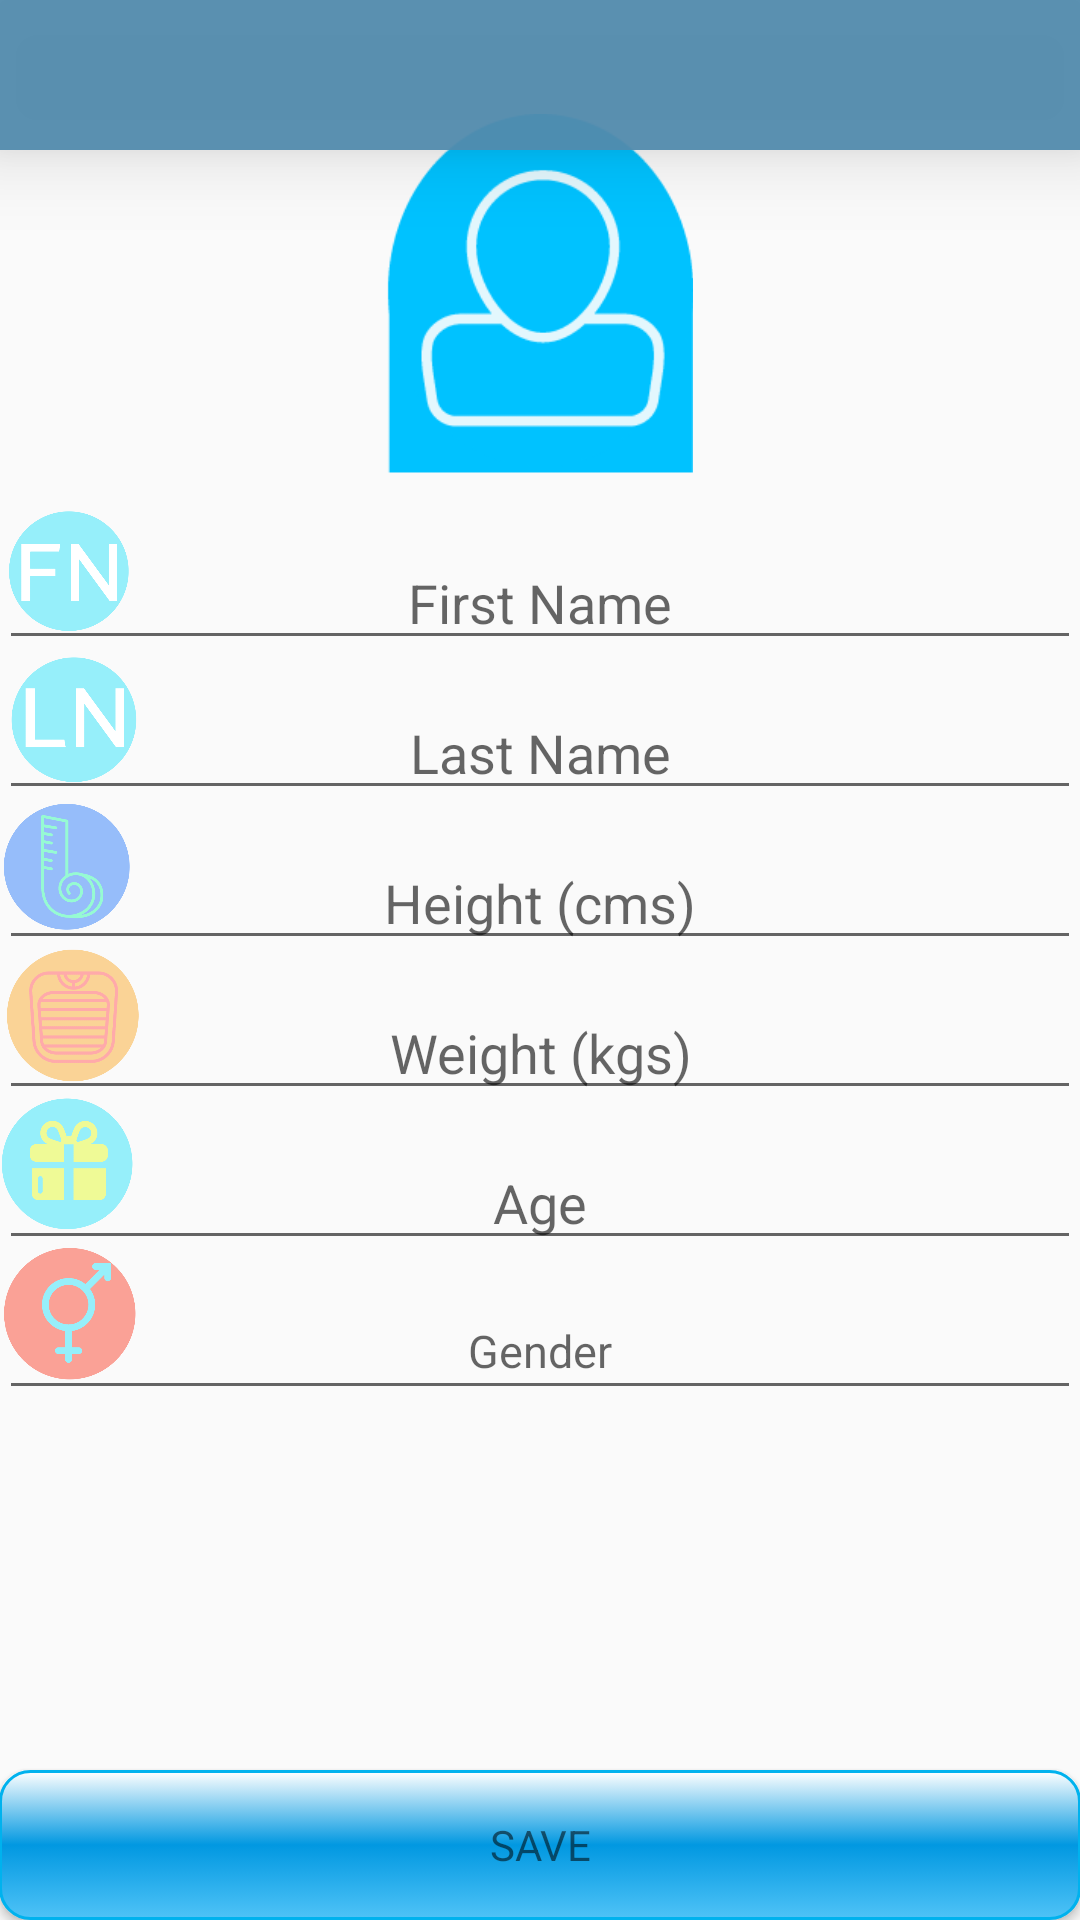

The Android layout XML behind this screen, and the referenced resources:
<!-- AndroidManifest.xml: activity theme AppTheme.NoActionBar -->
<!-- res/layout/activity_profile.xml -->
<?xml version="1.0" encoding="utf-8"?>
<android.support.design.widget.CoordinatorLayout xmlns:android="http://schemas.android.com/apk/res/android"
    xmlns:app="http://schemas.android.com/apk/res-auto"
    xmlns:tools="http://schemas.android.com/tools"
    android:layout_width="match_parent"
    android:layout_height="match_parent"
    android:fitsSystemWindows="true"
    tools:context="bvgiants.diary3.ProfileActivity">

    <android.support.design.widget.AppBarLayout
        android:layout_width="match_parent"
        android:layout_height="wrap_content"
        android:theme="@style/AppTheme.AppBarOverlay">
    </android.support.design.widget.AppBarLayout>

    <include layout="@layout/content_profile" />
    <include layout="@layout/app_bar" />

</android.support.design.widget.CoordinatorLayout>
<!-- res/layout/content_profile.xml (included above) -->
<?xml version="1.0" encoding="utf-8"?>
<RelativeLayout xmlns:android="http://schemas.android.com/apk/res/android"
xmlns:app="http://schemas.android.com/apk/res-auto"
xmlns:tools="http://schemas.android.com/tools"
android:layout_width="match_parent"
android:layout_height="match_parent"
android:paddingBottom="@dimen/activity_vertical_margin"
android:paddingLeft="@dimen/activity_horizontal_margin"
android:paddingRight="@dimen/activity_horizontal_margin"
android:paddingTop="@dimen/activity_vertical_margin"
app:layout_behavior="@string/appbar_scrolling_view_behavior"
tools:context="bvgiants.diary3.ProfileActivity">

    

    <ImageView
        android:layout_width="160dp"
        android:layout_height="120dp"
        android:layout_marginTop="38dp"
        android:src="@drawable/profile1"
        android:id="@+id/imageView3"
        android:layout_alignParentTop="true"
        android:layout_centerHorizontal="true" />


    
        <EditText
            android:layout_width="fill_parent"
            android:layout_height="40dp"
            android:textSize="18sp"
            android:id="@+id/first_name"
            android:hint= "First Name"
            android:singleLine="true"
            android:layout_marginTop="180dp"
            android:ellipsize="start"
            android:gravity="center_horizontal"
            />
    <ImageView
        android:layout_width="120dp"
        android:layout_height="120dp"
        android:src="@drawable/fname"
        android:layout_marginStart="-42dp"
        android:layout_marginTop="130dp"/>


    
        <EditText
            android:layout_width="fill_parent"
            android:layout_height="40dp"
            android:textSize="18sp"
            android:id="@+id/lastName"
            android:hint= "Last Name"
            android:singleLine="true"
            android:layout_marginTop="230dp"
            android:ellipsize="start"
            android:gravity="center_horizontal"/>

    <ImageView
        android:layout_width="125dp"
        android:layout_height="125dp"
        android:src="@drawable/lname"
        android:layout_marginStart="-43dp"
        android:layout_marginTop="177dp"/>

    
        <EditText
            android:layout_width="fill_parent"
            android:layout_height="40dp"
            android:textSize="18sp"
            android:id="@+id/height"
            android:hint="Height (cms)"
            android:inputType="number"
            android:singleLine="true"
            android:layout_marginTop="280dp"
            android:ellipsize="start"
            android:gravity="center_horizontal"/>
    <ImageView
        android:layout_width="45dp"
        android:layout_height="45dp"
        android:src="@drawable/measure1"
        android:layout_marginTop="267dp"/>

    
        <EditText
            android:layout_width="fill_parent"
            android:layout_height="40dp"
            android:textSize="18sp"
            android:hint= "Weight (kgs)"
            android:inputType="number"
            android:singleLine="true"
            android:layout_marginTop="330dp"
            android:ellipsize="start"
            android:gravity="center_horizontal"
            android:id="@+id/weight"
            />
    <ImageView
        android:layout_width="55dp"
        android:layout_height="55dp"
        android:src="@drawable/weight"
        android:layout_marginTop="314dp"
        android:layout_marginStart="-6dp"/>

    
        <EditText
            android:layout_width="fill_parent"
            android:layout_height="40dp"
            android:textSize="18sp"
            android:id="@+id/age"
            android:hint= "Age"
            android:inputType="number"
            android:singleLine="true"
            android:layout_marginTop="380dp"
            android:ellipsize="start"
            android:gravity="center_horizontal"/>
    <ImageView
        android:layout_width="45dp"
        android:layout_height="45dp"
        android:src="@drawable/birthday"
        android:layout_marginTop="365dp"/>

    
        <EditText
            android:layout_width="fill_parent"
            android:layout_height="40dp"
            android:textSize="15sp"
            android:id="@+id/gender"
            android:hint= "Gender"
            android:singleLine="true"
            android:layout_marginTop="430dp"
            android:ellipsize="start"
            android:gravity="center_horizontal"/>
    <ImageView
        android:layout_width="47dp"
        android:layout_height="47dp"
        android:src="@drawable/gender"
        android:layout_marginTop="415dp"/>

    
        <Button
            android:id="@+id/save_button"
            style="?android:textAppearanceSmall"
            android:background="@drawable/buttonchanges"
            android:layout_width="match_parent"
            android:layout_height="50dp"
            android:text="Save"
            android:layout_alignParentBottom="true"
            android:layout_alignParentStart="true" />

</RelativeLayout>
<!-- res/layout/app_bar.xml (included above) -->
<?xml version="1.0" encoding="utf-8"?>
<android.support.v7.widget.Toolbar
    xmlns:android="http://schemas.android.com/apk/res/android"
    xmlns:app="http://schemas.android.com/apk/res-auto"
    android:id="@+id/my_toolbar"
    android:layout_width="match_parent"
    android:layout_height="50dp"
    android:background="#f0528cae"
    android:elevation="16dp"
    android:theme="@style/ThemeOverlay.AppCompat.ActionBar"
    app:popupTheme="@style/ThemeOverlay.AppCompat.Light">

</android.support.v7.widget.Toolbar>
<!-- resources referenced by this layout -->
<resources>
  <!-- drawable birthday: jpg bitmap (drawable, 22508 bytes) -->
  <!-- drawable buttonchanges (drawable) -->
  <?xml version="1.0" encoding="utf-8"?>
  <selector xmlns:android="http://schemas.android.com/apk/res/android">
  
  <item android:state_focused="false" android:state_selected="false" android:state_pressed="false" android:drawable="@drawable/button_unfocused" />
  <item android:state_focused="false" android:state_selected="true" android:state_pressed="false" android:drawable="@drawable/button_unfocused" />
  
  <item android:state_focused="true" android:state_selected="false" android:state_pressed="false" android:drawable="@drawable/button_focus" />
  <item android:state_focused="true" android:state_selected="true" android:state_pressed="false" android:drawable="@drawable/button_focus" />
  
  <item android:state_pressed="true" android:drawable="@drawable/button_press" />
  </selector>
  <!-- drawable fname: jpg bitmap (drawable, 39850 bytes) -->
  <!-- drawable gender: jpg bitmap (drawable, 21938 bytes) -->
  <!-- drawable lname: jpg bitmap (drawable, 39644 bytes) -->
  <!-- drawable measure1: jpg bitmap (drawable, 25373 bytes) -->
  <!-- drawable profile1: jpg bitmap (drawable, 6437 bytes) -->
  <!-- drawable weight: jpg bitmap (drawable, 23620 bytes) -->
  <style name="AppTheme.AppBarOverlay" parent="ThemeOverlay.AppCompat.Dark.ActionBar" />
  <style name="AppTheme.NoActionBar">
          <item name="windowActionBar">true</item>
          <item name="windowNoTitle">true</item>
      </style>
  <!-- drawable button_unfocused (drawable) -->
  <shape xmlns:android="http://schemas.android.com/apk/res/android" android:shape="rectangle">
      <stroke android:width="1dp" android:color="#00B2EE" />
      <corners android:radius="10dp" />
      <gradient android:startColor="#4fc3f7" android:centerColor="#0198E1" android:endColor="#FFFFFF" android:angle="90" />
  </shape>
  <!-- drawable button_focus (drawable) -->
  <shape xmlns:android="http://schemas.android.com/apk/res/android" android:shape="rectangle">
      <stroke android:width="1dp" android:color="#4fc3f7" />
      <corners android:radius="10dp" />
      <gradient android:startColor="#4fc3f7" android:centerColor="#4fc3f7" android:endColor="#4fc3f7" android:angle="90" />
  </shape>
  <!-- drawable button_press (drawable) -->
  <shape xmlns:android="http://schemas.android.com/apk/res/android" android:shape="rectangle">
      <stroke android:width="1dp" android:color="#00B2EE" />
      <corners android:radius="10dp" />
      <gradient android:startColor="#63D1F4" android:centerColor="#0198E1" android:endColor="#FFFFFF" android:angle="90" />
  </shape>
</resources>
